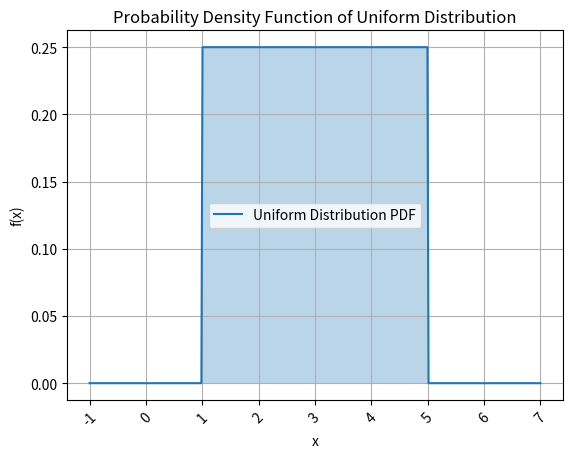

Python code for this plot:
import numpy as np
import matplotlib.pyplot as plt

# 定义均匀分布的参数
a = 1
b = 5

# 生成 x 轴数据
x = np.linspace(a - 2, b + 2, 400)

# 定义均匀分布的概率密度函数
def uniform_pdf(x, a, b):
    result = np.zeros_like(x)
    mask = (x >= a) & (x <= b)
    result[mask] = 1 / (b - a)
    return result

# 计算 y 轴数据
y = uniform_pdf(x, a, b)

# 设置图片清晰度
plt.rcParams['figure.dpi'] = 300

# 绘制图像
plt.plot(x, y, label='Uniform Distribution PDF')
plt.fill_between(x, y, alpha=0.3)
plt.title('Probability Density Function of Uniform Distribution')
plt.xlabel('x')
plt.xticks(rotation=45)
plt.ylabel('f(x)')
plt.legend()
plt.grid(True)

# 保存图像
plt.savefig('uniform_distribution.png')

# 显示图像
plt.show()
